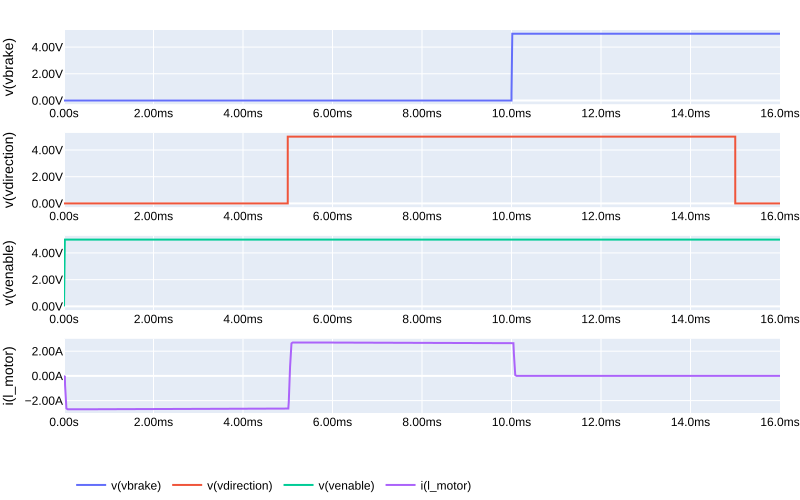

The table this chart was drawn from, first rows:
s; i(l_motor); v(s1); v(s2); v(s3); v(s4); v(sop1); v(sop2); v(sop3); v(sop4); time; v(vbrake); v(vdirection); v(venable)
0; 0; 0; 0; 0; 0; 0; 0; 0; 0; 0; 0; 0; 0
1,60000001869776E-6; 7,60502771868232E-15; 1,11461395135848E-6; 1,11463168650516E-6; 1,11461395135848E-6; 1,11463168650516E-6; 1,01805078983307; -0,539227724075317; 1,01805078983307; -0,539227724075317; 1,60000001869776E-6; 0; 0; 5
1,60800198045763E-6; 7,47535713885306E-15; 1,12002840069181E-6; 1,12004624952533E-6; 1,12002840069181E-6; 1,12004624952533E-6; 0,995645761489868; -0,547415971755981; 0,995645761489868; -0,547415971755981; 1,60800198045763E-6; 0; 0; 5
1,60850197516993E-6; 7,48313628944064E-15; 1,12036605059984E-6; 1,12038389943336E-6; 1,12036605059984E-6; 1,12038389943336E-6; 0,994253158569336; -0,547926962375641; 0,994253158569336; -0,547926962375641; 1,60850197516993E-6; 0; 0; 5
1,60950196459453E-6; 7,49251463823264E-15; 1,12104021354753E-6; 1,12105806238105E-6; 1,12104021354753E-6; 1,12105806238105E-6; 0,991486966609955; -0,548943698406219; 0,991486966609955; -0,548943698406219; 1,60950196459453E-6; 0; 0; 5
1,60973399943032E-6; 7,49471014763192E-15; 9,38715456868522E-5; 9,3871567514725E-5; 9,38715456868522E-5; 9,3871567514725E-5; 0,990850925445557; -0,549177944660187; 0,990850925445557; -0,549177944660187; 1,60973399943032E-6; 0; 0; 5
1,60993101872009E-6; 7,49395459424297E-15; 0,000251385266892612; 0,000251385295996442; 0,000251385266892612; 0,000251385295996442; 0,990312337875366; -0,549376428127289; 0,990312337875366; -0,549376428127289; 1,60993101872009E-6; 0; 0; 5
1,61000104981213E-6; 7,49276874811682E-15; 0,000307271955534816; 0,000307271984638646; 0,000307271955534816; 0,000307271984638646; 0,990121483802795; -0,549446821212769; 0,990121483802795; -0,549446821212769; 1,61000104981213E-6; 0; 0; 5
1,61002003551403E-6; 7,49278230064397E-15; 0,000322439707815647; 0,000322439707815647; 0,000322439707815647; 0,000322439707815647; 0,99006974697113; -0,549465894699097; 0,99006974697113; -0,549465894699097; 1,61002003551403E-6; 0; 0; 5
1,61005800691782E-6; 7,49266964526199E-15; 0,000352772854967043; 0,000352772884070873; 0,000352772854967043; 0,000352772884070873; 0,989966213703155; -0,549504101276398; 0,989966213703155; -0,549504101276398; 1,61005800691782E-6; 0; 0; 5
1,61013394972542E-6; 7,49213686153816E-15; 0,000413425383158028; 0,000413425383158028; 0,000413425383158028; 0,000413425383158028; 0,989759385585785; -0,549580335617065; 0,989759385585785; -0,549580335617065; 1,61013394972542E-6; 0; 0; 5
1,61028583534062E-6; 7,48887578469123E-15; 0,00053467508405447; 0,000534675142262131; 0,00053467508405447; 0,000534675142262131; 0,989346444606781; -0,549732744693756; 0,989346444606781; -0,549732744693756; 1,61028583534062E-6; 0; 0; 5
1,61058972025785E-6; 7,4829330015333E-15; 0,000776953587774187; 0,000776953587774187; 0,000776953587774187; 0,000776953587774187; 0,988523185253143; -0,550036787986755; 0,988523185253143; -0,550036787986755; 1,61058972025785E-6; 0; 0; 5
1,61119737640547E-6; 7,47968039501584E-15; 0,00126062799245119; 0,00126062799245119; 0,00126062799245119; 0,00126062799245119; 0,986887454986572; -0,550641715526581; 0,986887454986572; -0,550641715526581; 1,61119737640547E-6; 0; 0; 5
1,61241280238755E-6; 7,45061022426607E-15; 0,0022244572173804; 0,0022244572173804; 0,0022244572173804; 0,0022244572173804; 0,983658671379089; -0,551839768886566; 0,983658671379089; -0,551839768886566; 1,61241280238755E-6; 0; 0; 5
1,61300204126746E-6; 7,44360356772639E-15; 0,0026900649536401; 0,00269006518647075; 0,0026900649536401; 0,00269006518647075; 0,982113599777222; -0,552414953708649; 0,982113599777222; -0,552414953708649; 1,61300204126746E-6; 0; 0; 5
1,61320190272818E-6; 7,44792004762559E-15; 0,00284770829603076; 0,0028477085288614; 0,00284770829603076; 0,0028477085288614; 0,981593191623688; -0,552609026432037; 0,981593191623688; -0,552609026432037; 1,61320190272818E-6; 0; 0; 5
1,61360173933645E-6; 7,44640216458412E-15; 0,00316274305805564; 0,00316274305805564; 0,00316274305805564; 0,00316274305805564; 0,980555295944214; -0,552996397018433; 0,980555295944214; -0,552996397018433; 1,61360173933645E-6; 0; 0; 5
1,61400100751052E-6; 7,44137417700921E-15; 0,0034768816549331; 0,0034768816549331; 0,0034768816549331; 0,0034768816549331; 0,979524672031403; -0,553381621837616; 0,979524672031403; -0,553381621837616; 1,61400100751052E-6; 0; 0; 5
1,61408092935744E-6; 7,4415639123894E-15; 0,00353971752338111; 0,00353971752338111; 0,00353971752338111; 0,00353971752338111; 0,979319155216217; -0,553458571434021; 0,979319155216217; -0,553458571434021; 1,61408092935744E-6; 0; 0; 5
1,61424088673812E-6; 7,44181463414179E-15; 0,00366534921340644; 0,00366534921340644; 0,00366534921340644; 0,00366534921340644; 0,978908538818359; -0,553612291812897; 0,978908538818359; -0,553612291812897; 1,61424088673812E-6; 0; 0; 5
1,61456068781263E-6; 7,44181463414179E-15; 0,00391637161374092; 0,00391637161374092; 0,00391637161374092; 0,00391637161374092; 0,978090107440948; -0,553918898105621; 0,978090107440948; -0,553918898105621; 1,61456068781263E-6; 0; 0; 5
1,61500099693512E-6; 7,44148937349004E-15; 0,00426139449700713; 0,00426139449700713; 0,00426139449700713; 0,00426139449700713; 0,976969659328461; -0,554339349269867; 0,976969659328461; -0,554339349269867; 1,61500099693512E-6; 0; 0; 5
1,61506500262476E-6; 7,44244143852275E-15; 0,00431146565824747; 0,00431146565824747; 0,00431146565824747; 0,00431146565824747; 0,976807534694672; -0,554400265216827; 0,976807534694672; -0,554400265216827; 1,61506500262476E-6; 0; 0; 5
1,6151929003172E-6; 7,44355613388134E-15; 0,00441158236935735; 0,00441158236935735; 0,00441158236935735; 0,00441158236935735; 0,976483583450317; -0,554521977901459; 0,976483583450317; -0,554521977901459; 1,6151929003172E-6; 0; 0; 5
1,61544880938891E-6; 7,44320376817528E-15; 0,00461166212335229; 0,00461166212335229; 0,00461166212335229; 0,00461166212335229; 0,975837528705597; -0,554764986038208; 0,975837528705597; -0,554764986038208; 1,61544880938891E-6; 0; 0; 5
1,61596051384549E-6; 7,44573131448989E-15; 0,00501120835542679; 0,00501120835542679; 0,00501120835542679; 0,00501120835542679; 0,974552452564239; -0,555249035358429; 0,974552452564239; -0,555249035358429; 1,61596051384549E-6; 0; 0; 5
1,6169840364455E-6; 7,44524342351227E-15; 0,00580785097554326; 0,00580785097554326; 0,00580785097554326; 0,00580785097554326; 0,972010672092438; -0,55620950460434; 0,972010672092438; -0,55620950460434; 1,6169840364455E-6; 0; 0; 5
1,61800096520892E-6; 7,4363800707522E-15; 0,00659621274098754; 0,00659621274098754; 0,00659621274098754; 0,00659621274098754; 0,969522058963776; -0,55715411901474; 0,969522058963776; -0,55715411901474; 1,61800096520892E-6; 0; 0; 5
1,61810896770476E-6; 7,43635974196147E-15; 0,00667972350493073; 0,00667972350493073; 0,00667972350493073; 0,00667972350493073; 0,969260156154633; -0,557253837585449; 0,969260156154633; -0,557253837585449; 1,61810896770476E-6; 0; 0; 5
1,61832497269643E-6; 7,43633941317073E-15; 0,00684667332097888; 0,00684667332097888; 0,00684667332097888; 0,00684667332097888; 0,968737125396729; -0,557452976703644; 0,968737125396729; -0,557452976703644; 1,61832497269643E-6; 0; 0; 5
1,61875698267977E-6; 7,43624454548064E-15; 0,00718014081940055; 0,00718014081940055; 0,00718014081940055; 0,00718014081940055; 0,967695951461792; -0,557850062847137; 0,967695951461792; -0,557850062847137; 1,61875698267977E-6; 0; 0; 5
1,61908099016728E-6; 7,43608869141835E-15; 0,00742986332625151; 0,00742986332625151; 0,00742986332625151; 0,00742986332625151; 0,966919302940369; -0,558146715164185; 0,966919302940369; -0,558146715164185; 1,61908099016728E-6; 0; 0; 5
1,61916739216394E-6; 7,43876531553167E-15; 0,00749638956040144; 0,00749638956040144; 0,00749638956040144; 0,00749638956040144; 0,966713011264801; -0,558225631713867; 0,966713011264801; -0,558225631713867; 1,61916739216394E-6; 0; 0; 5
1,61934019615728E-6; 7,44119799415618E-15; 0,00762939685955644; 0,00762939685955644; 0,00762939685955644; 0,00762939685955644; 0,966300785541534; -0,558383345603943; 0,966300785541534; -0,558383345603943; 1,61934019615728E-6; 0; 0; 5
1,61968569045712E-6; 7,44131319063701E-15; 0,00789513532072306; 0,00789513532072306; 0,00789513532072306; 0,00789513532072306; 0,965479493141174; -0,558697938919067; 0,965479493141174; -0,558697938919067; 1,61968569045712E-6; 0; 0; 5
1,62037690643046E-6; 7,44383396068804E-15; 0,00842551048845053; 0,00842551048845053; 0,00842551048845053; 0,00842551048845053; 0,963849127292633; -0,559324026107788; 0,963849127292633; -0,559324026107788; 1,62037690643046E-6; 0; 0; 5
1,62175922469032E-6; 7,45475729757583E-15; 0,00948187429457903; 0,00948187429457903; 0,00948187429457903; 0,00948187429457903; 0,960636973381042; -0,560563743114471; 0,960636973381042; -0,560563743114471; 1,62175922469032E-6; 0; 0; 5
1,62200194608886E-6; 7,45308356047206E-15; 0,00966676697134972; 0,00966676697134972; 0,00966676697134972; 0,00966676697134972; 0,960079491138458; -0,560779750347137; 0,960079491138458; -0,560779750347137; 1,62200194608886E-6; 0; 0; 5
1,62210187681922E-6; 7,45367648353513E-15; 0,00974279269576073; 0,00974279269576073; 0,00974279269576073; 0,00974279269576073; 0,9598508477211; -0,560868442058563; 0,9598508477211; -0,560868442058563; 1,62210187681922E-6; 0; 0; 5
1,62230173827993E-6; 7,45420503209422E-15; 0,00989478453993797; 0,00989478453993797; 0,00989478453993797; 0,00989478453993797; 0,959394156932831; -0,561045706272125; 0,959394156932831; -0,561045706272125; 1,62230173827993E-6; 0; 0; 5
1,62270134751452E-6; 7,45342237365096E-15; 0,0101984031498432; 0,0101984031498432; 0,0101984031498432; 0,0101984031498432; 0,958484709262848; -0,561399221420288; 0,958484709262848; -0,561399221420288; 1,62270134751452E-6; 0; 0; 5
1,62300102601876E-6; 7,45531295118923E-15; 0,0104257985949516; 0,0104257985949516; 0,0104257985949516; 0,0104257985949516; 0,95780611038208; -0,561663448810577; 0,95780611038208; -0,561663448810577; 1,62300102601876E-6; 0; 0; 5
1,62308094786567E-6; 7,45465904175395E-15; 0,0104863820597529; 0,0104863820597529; 0,0104863820597529; 0,0104863820597529; 0,95762574672699; -0,561733782291412; 0,95762574672699; -0,561733782291412; 1,62308094786567E-6; 0; 0; 5
1,62324079155951E-6; 7,45126752183314E-15; 0,0106075089424849; 0,0106075089424849; 0,0106075089424849; 0,0106075089424849; 0,957265436649322; -0,561874330043793; 0,957265436649322; -0,561874330043793; 1,62324079155951E-6; 0; 0; 5
1,62356047894718E-6; 7,44068299812425E-15; 0,0108495317399502; 0,0108495317399502; 0,0108495317399502; 0,0108495317399502; 0,956547319889069; -0,562154769897461; 0,956547319889069; -0,562154769897461; 1,62356047894718E-6; 0; 0; 5
1,62400101544335E-6; 7,42907525861508E-15; 0,0111825643107295; 0,0111825643107295; 0,0111825643107295; 0,0111825643107295; 0,955563068389893; -0,562539875507355; 0,955563068389893; -0,562539875507355; 1,62400101544335E-6; 0; 0; 5
1,62406490744615E-6; 7,4294716700344E-15; 0,0112308403477073; 0,0112308403477073; 0,0112308403477073; 0,0112308403477073; 0,955420792102814; -0,56259560585022; 0,955420792102814; -0,56259560585022; 1,62406490744615E-6; 0; 0; 5
1,62419280513859E-6; 7,43127754427794E-15; 0,0113273672759533; 0,0113273672759533; 0,0113273672759533; 0,0113273672759533; 0,955136597156525; -0,56270706653595; 0,955136597156525; -0,56270706653595; 1,62419280513859E-6; 0; 0; 5
1,62444860052346E-6; 7,43550593275064E-15; 0,0115202739834785; 0,0115202739834785; 0,0115202739834785; 0,0115202739834785; 0,954569697380066; -0,562929511070251; 0,954569697380066; -0,562929511070251; 1,62444860052346E-6; 0; 0; 5
1,62496007760637E-6; 7,43799282148377E-15; 0,0119054960086942; 0,0119054960086942; 0,0119054960086942; 0,0119054960086942; 0,953442215919495; -0,563372850418091; 0,953442215919495; -0,563372850418091; 1,62496007760637E-6; 0; 0; 5
1,62598303177219E-6; 7,44478263758897E-15; 0,0126735791563988; 0,0126735791563988; 0,0126735791563988; 0,0126735791563988; 0,951212108135223; -0,564253449440002; 0,951212108135223; -0,564253449440002; 1,62598303177219E-6; 0; 0; 5
1,62600099429255E-6; 7,44498592549631E-15; 0,0126870544627309; 0,0126870544627309; 0,0126870544627309; 0,0126870544627309; 0,95117324590683; -0,564268887042999; 0,95117324590683; -0,564268887042999; 1,62600099429255E-6; 0; 0; 5
1,62603691933327E-6; 7,44457765561573E-15; 0,0127139994874597; 0,0127139994874597; 0,0127530517056584; 0,0127139994874597; 0,951095461845398; -0,564299643039703; 0,951095461845398; -0,564299643039703; 1,62603691933327E-6; 0; 0; 5
1,62610888310155E-6; 7,44358323893565E-15; 0,012767881155014; 0,012767881155014; 0,0128850443288684; 0,012767881155014; 0,950940012931824; -0,564361274242401; 0,950940012931824; -0,564361274242401; 1,62610888310155E-6; 0; 0; 5
1,62622484367603E-6; 7,44278025170166E-15; 0,0128547064960003; 0,0128547064960003; 0,0130978096276522; 0,0128547064960003; 0,950689792633057; -0,564460456371307; 0,950689792633057; -0,564460456371307; 1,62622484367603E-6; 0; 0; 5
1,62645676482498E-6; 7,44222798622005E-15; 0,0130282370373607; 0,0130282370373607; 0,0135233122855425; 0,0130282370373607; 0,950190544128418; -0,564658522605896; 0,950190544128418; -0,564658522605896; 1,62645676482498E-6; 0; 0; 5
1,62692060712288E-6; 7,4387246579502E-15; 0,0133748166263103; 0,0133748166263103; 0,0143741965293884; 0,0133748166263103; 0,949197053909302; -0,565053462982178; 0,949197053909302; -0,565053462982178; 1,62692060712288E-6; 0; 0; 5
1,62700200689869E-6; 7,43818594499575E-15; 0,0134355435147882; 0,0134355444461107; 0,0145234363153577; 0,0134355444461107; 0,949023485183716; -0,565122604370117; 0,949023485183716; -0,565122604370117; 1,62700200689869E-6; 0; 0; 5
1,62709477535827E-6; 7,43808430104208E-15; 0,0135047473013401; 0,0135047473013401; 0,0146935852244496; 0,0135047473013401; 0,948826014995575; -0,565201282501221; 0,948826014995575; -0,565201282501221; 1,62709477535827E-6; 0; 0; 5
... 2,492 more rows
